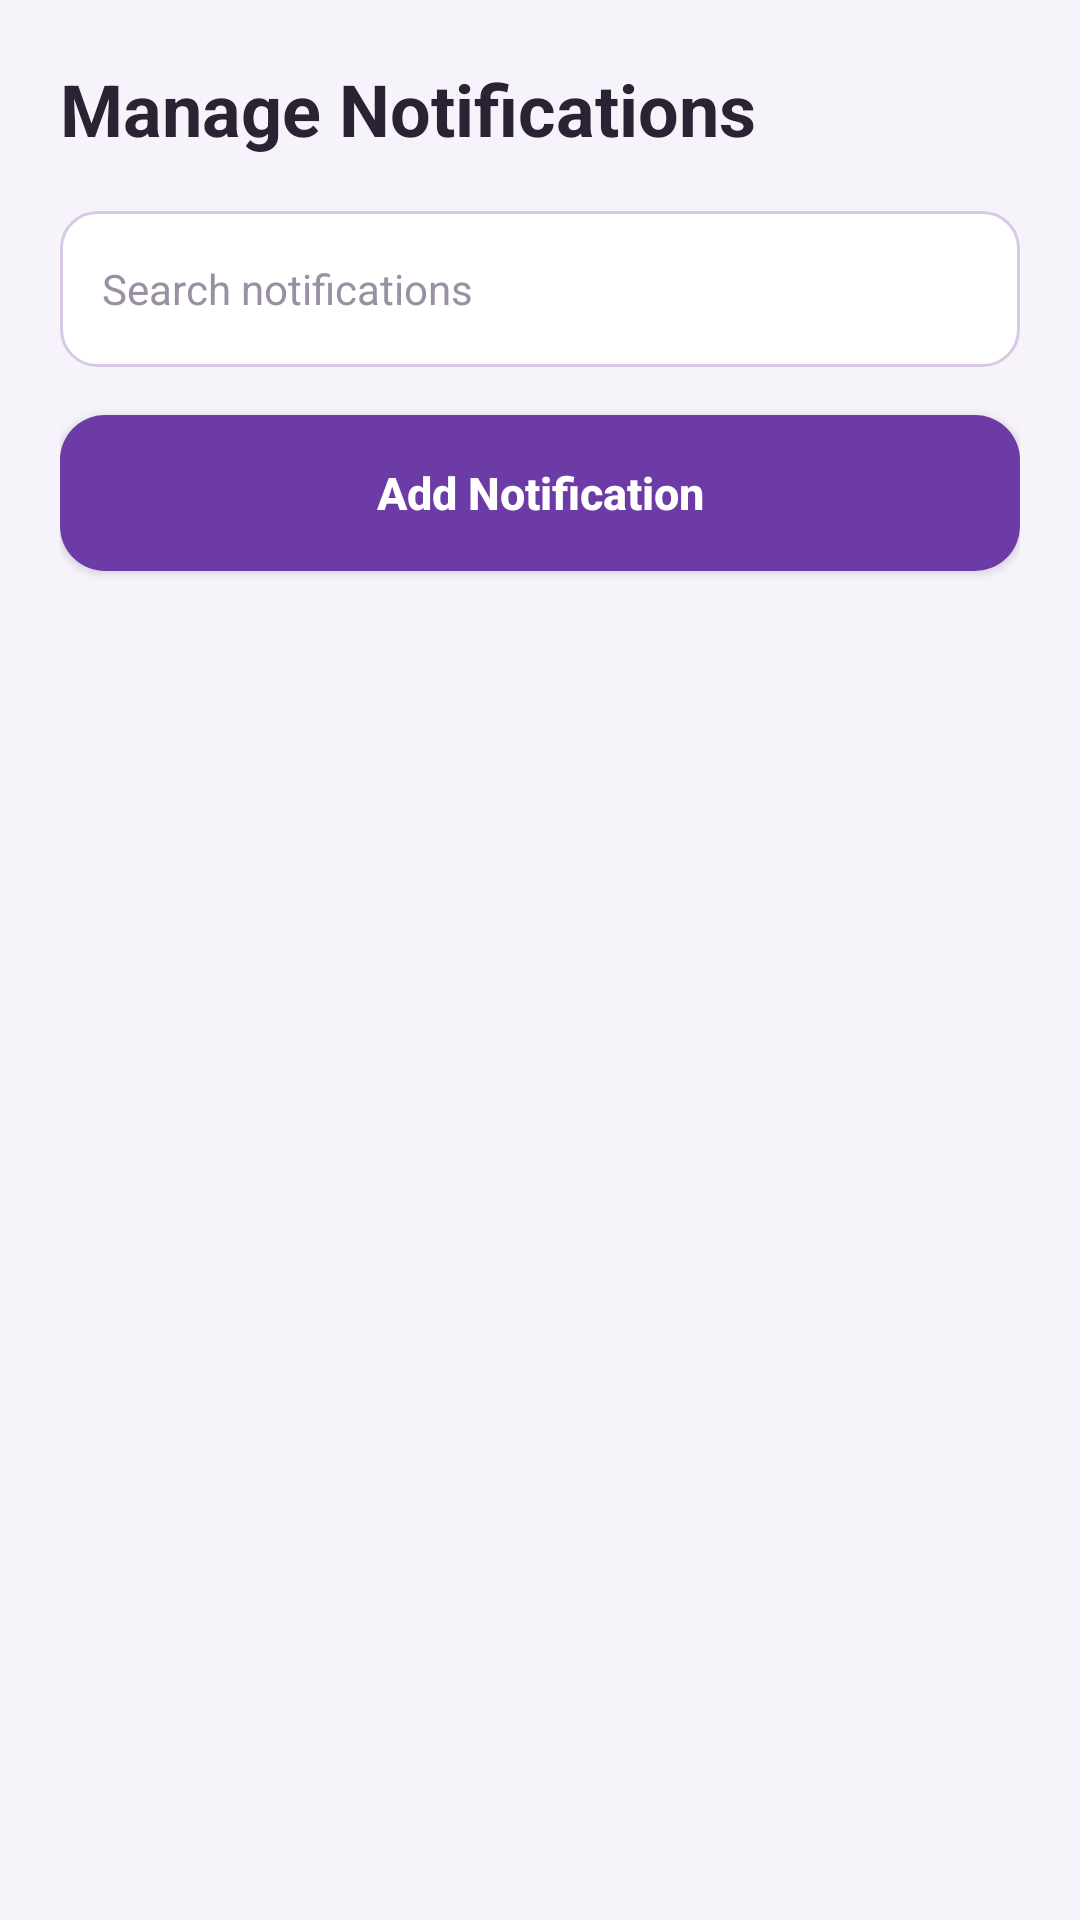

Produce the Android XML layout that renders to this screen, including the resource entries it uses.
<!-- AndroidManifest.xml: application theme Theme.FestiveHub -->
<!-- res/layout/activity_manage_notification.xml -->
<?xml version="1.0" encoding="utf-8"?>
<LinearLayout xmlns:android="http://schemas.android.com/apk/res/android"
    xmlns:tools="http://schemas.android.com/tools"
    android:layout_width="match_parent"
    android:layout_height="match_parent"
    android:orientation="vertical"
    android:background="#F7F3FB"
    android:layout_marginTop="15dp"
    android:padding="20dp"
    tools:context=".ManageNotificationActivity">

    <TextView
        android:layout_width="match_parent"
        android:layout_height="wrap_content"
        android:text="Manage Notifications"
        android:textSize="24sp"
        android:textStyle="bold"
        android:textColor="#292333"
        android:layout_marginBottom="18dp">
    </TextView>

    <EditText
        android:id="@+id/edtsearchnoti"
        android:layout_width="match_parent"
        android:layout_height="52dp"
        android:hint="Search notifications"
        android:inputType="text"
        android:padding="14dp"
        android:textSize="14sp"
        android:textColor="#292333"
        android:textColorHint="#9990A3"
        android:background="@drawable/custom_edittext"
        android:layout_marginBottom="16dp">
    </EditText>

    <androidx.appcompat.widget.AppCompatButton
        android:id="@+id/btnaddnoti"
        android:layout_width="match_parent"
        android:layout_height="52dp"
        android:text="Add Notification"
        android:textAllCaps="false"
        android:textColor="#FFFFFF"
        android:textSize="15sp"
        android:textStyle="bold"
        android:background="@drawable/custom_button"
        android:backgroundTint="@null"
        android:layout_marginBottom="18dp">
    </androidx.appcompat.widget.AppCompatButton>

    <androidx.recyclerview.widget.RecyclerView
        android:id="@+id/rvNotifications"
        android:layout_width="match_parent"
        android:layout_height="0dp"
        android:layout_weight="1"
        android:clipToPadding="false"
        android:paddingBottom="10dp"
        tools:listitem="@layout/item_notification">
    </androidx.recyclerview.widget.RecyclerView>

</LinearLayout>
<!-- res/layout/item_notification.xml (included above) -->
<?xml version="1.0" encoding="utf-8"?>
<androidx.cardview.widget.CardView
    xmlns:android="http://schemas.android.com/apk/res/android"
    xmlns:app="http://schemas.android.com/apk/res-auto"
    android:layout_width="match_parent"
    android:layout_height="wrap_content"
    android:layout_marginBottom="14dp"
    android:layout_marginTop="14dp"
    app:cardCornerRadius="14dp"
    app:cardElevation="3dp"
    app:cardUseCompatPadding="true"
    app:cardBackgroundColor="#FFFFFF">

    <LinearLayout
        android:layout_width="match_parent"
        android:layout_height="wrap_content"
        android:orientation="vertical"
        android:padding="16dp"
        android:layout_marginTop="5dp"
        android:background="#FFFFFF">

        <TextView
            android:id="@+id/txtTitlenotifi"
            android:layout_width="match_parent"
            android:layout_height="wrap_content"
            android:text="Notification Title"
            android:textSize="18sp"
            android:textStyle="bold"
            android:textColor="#292333">
        </TextView>

        <TextView
            android:id="@+id/txtmsgnotifi"
            android:layout_width="match_parent"
            android:layout_height="wrap_content"
            android:text="Notification message appears here..."
            android:textSize="14sp"
            android:textColor="#625D6B"
            android:maxLines="2"
            android:ellipsize="end"
            android:layout_marginTop="6dp"
            android:layout_marginBottom="14dp">
        </TextView>

        <LinearLayout
            android:layout_width="match_parent"
            android:layout_height="wrap_content"
            android:orientation="horizontal">

            <androidx.appcompat.widget.AppCompatButton
                android:id="@+id/btnviewnotification"
                android:layout_width="0dp"
                android:layout_height="42dp"
                android:layout_weight="1"
                android:layout_marginEnd="5dp"
                android:text="View"
                android:textAllCaps="false"
                android:textSize="12sp"
                android:textColor="#FFFFFF"
                android:background="@drawable/custom_button"
                android:backgroundTint="@null">
            </androidx.appcompat.widget.AppCompatButton>

            <androidx.appcompat.widget.AppCompatButton
                android:id="@+id/btneditnotification"
                android:layout_width="0dp"
                android:layout_height="42dp"
                android:layout_weight="1"
                android:layout_marginHorizontal="5dp"
                android:text="Edit"
                android:textAllCaps="false"
                android:textSize="12sp"
                android:textColor="#FFFFFF"
                android:background="@drawable/custom_button"
                android:backgroundTint="@null">
            </androidx.appcompat.widget.AppCompatButton>

            <androidx.appcompat.widget.AppCompatButton
                android:id="@+id/btndeletenotification"
                android:layout_width="0dp"
                android:layout_height="42dp"
                android:layout_weight="1"
                android:layout_marginStart="5dp"
                android:text="Delete"
                android:textAllCaps="false"
                android:textSize="12sp"
                android:textColor="#FFFFFF"
                android:background="@drawable/custom_button"
                android:backgroundTint="#D32F2F">
            </androidx.appcompat.widget.AppCompatButton>

        </LinearLayout>

    </LinearLayout>

</androidx.cardview.widget.CardView>
<!-- resources referenced by this layout -->
<resources>
  <!-- drawable custom_button (drawable) -->
  <?xml version="1.0" encoding="utf-8"?>
  <shape xmlns:android="http://schemas.android.com/apk/res/android"
      android:shape="rectangle">
      <solid android:color="#6D3BA5"/>
      <corners android:radius="15dp"/>
  </shape>
  <!-- drawable custom_edittext (drawable) -->
  <?xml version="1.0" encoding="utf-8"?>
  <selector xmlns:android="http://schemas.android.com/apk/res/android">
  
      
      <item android:state_focused="true">
          <shape android:shape="rectangle">
              <solid android:color="#FFFFFF"/>
              <corners android:radius="12dp"/>
              <stroke
                  android:width="2dp"
                  android:color="#6D3BA5"/>
          </shape>
      </item>
  
      
      <item>
          <shape android:shape="rectangle">
              <solid android:color="#FFFFFF"/>
              <corners android:radius="12dp"/>
              <stroke
                  android:width="1dp"
                  android:color="#D8C9E6"/>
          </shape>
      </item>
  </selector>
  <style name="Theme.FestiveHub" parent="Base.Theme.FestiveHub" />
  <style name="Base.Theme.FestiveHub" parent="Theme.Material3.DayNight.NoActionBar">
          
          
          <item name="android:statusBarColor">#F7F3FB</item>
          <item name="android:windowLightStatusBar">true</item>
      </style>
</resources>
